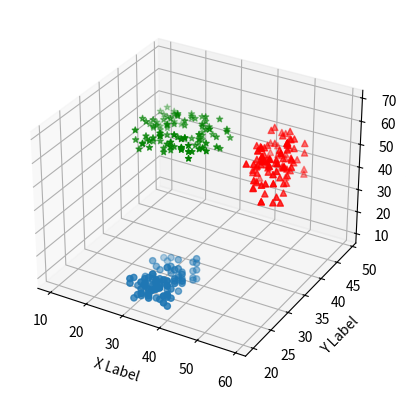

Here is the Python script that generated this plot:
import matplotlib.pyplot as plt 
import numpy as np 
 
# Data untuk scatter plot 
xs = np.random.randint(30, 40, 100) 
ys = np.random.randint(20, 30, 100) 
zs = np.random.randint(10, 20, 100) 
 
xs2 = np.random.randint(50, 60, 100) 
ys2 = np.random.randint(30, 40, 100) 
zs2 = np.random.randint(50, 70, 100) 
 
xs3 = np.random.randint(10, 30, 100) 
ys3 = np.random.randint(40, 50, 100) 
zs3 = np.random.randint(40, 50, 100) 
 
# Membuat figure dan axis 3D 
fig = plt.figure() 
ax = fig.add_subplot(111, projection='3d') 
 
# Plot scatter 
ax.scatter(xs, ys, zs) 
ax.scatter(xs2, ys2, zs2, c='r', marker='^') 
ax.scatter(xs3, ys3, zs3, c='g', marker='*') 
 
# Menambahkan label 
ax.set_xlabel('X Label') 
ax.set_ylabel('Y Label') 
ax.set_zlabel('Z Label') 
 
# Menampilkan plot 
plt.show() 
